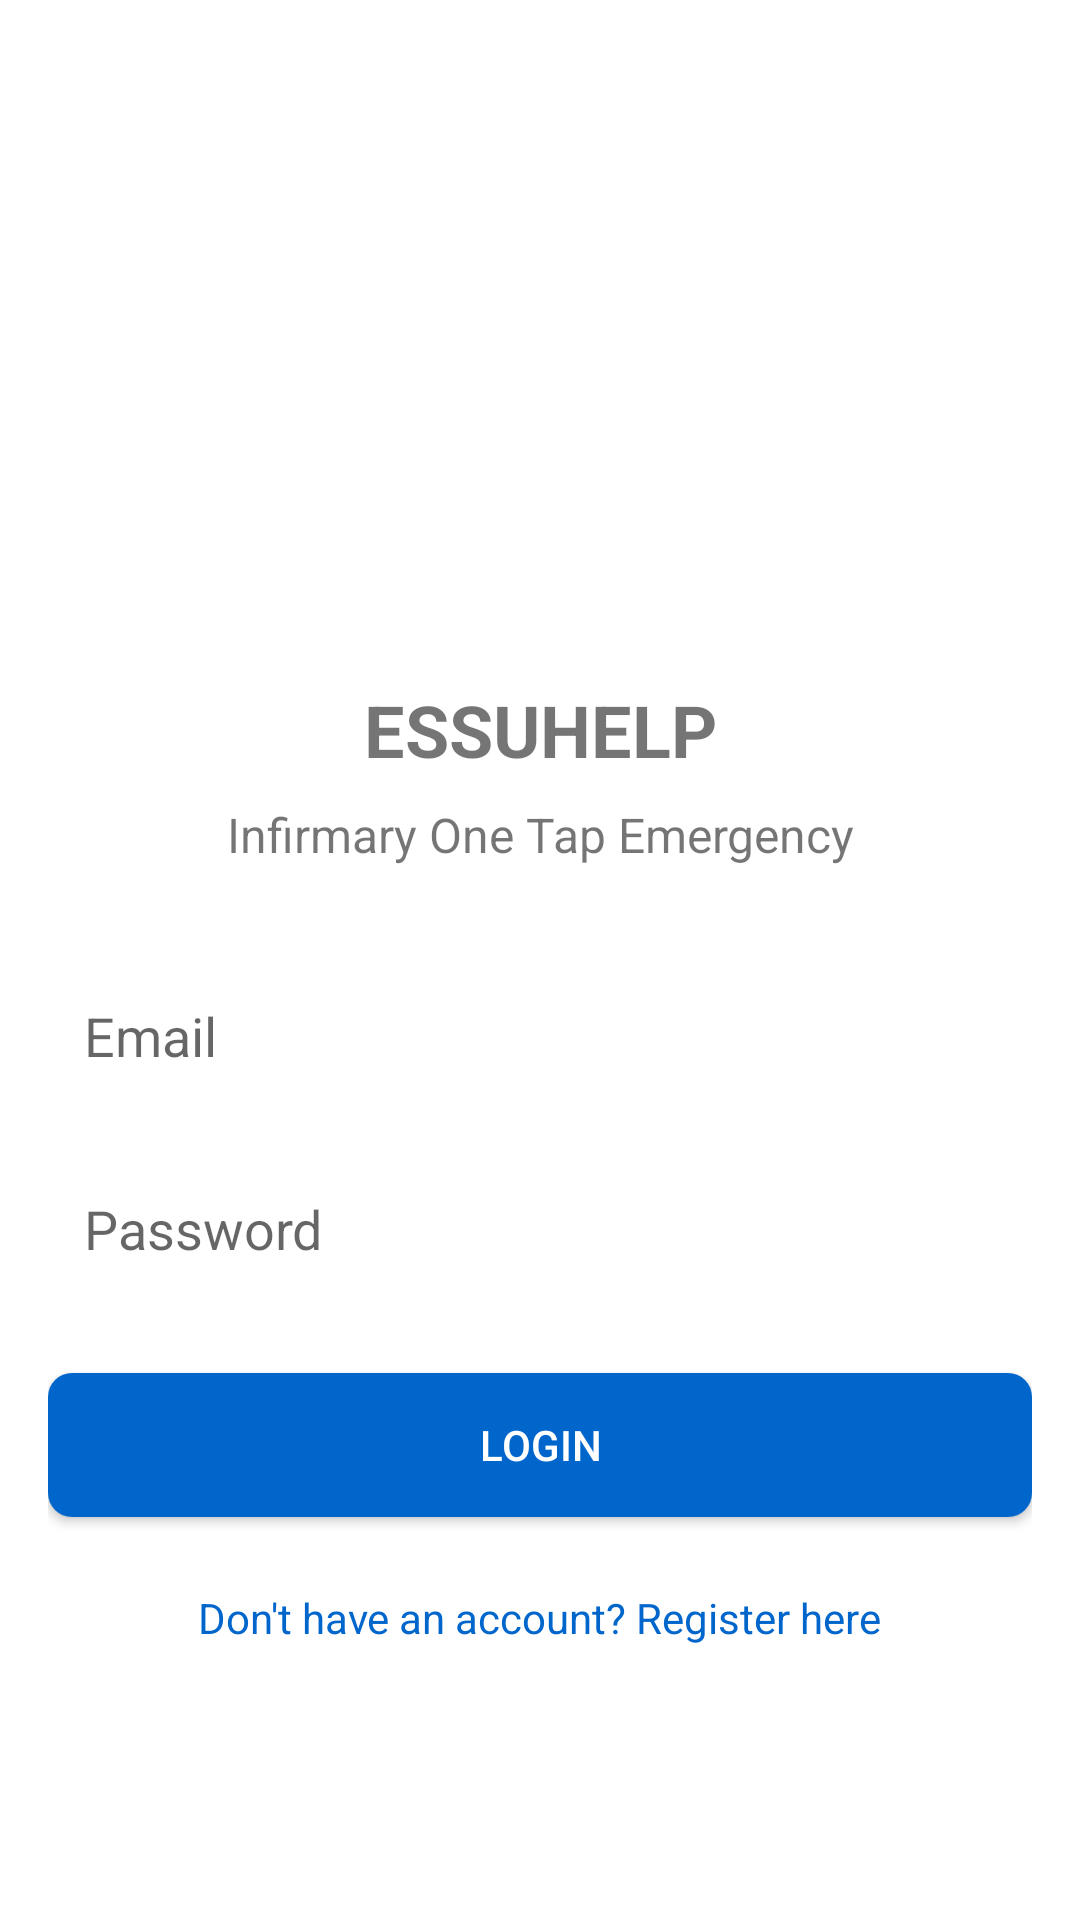

Android layout source for this screen:
<!-- AndroidManifest.xml: application theme Theme.Essuhelp -->
<!-- res/layout/activity_main.xml -->
<?xml version="1.0" encoding="utf-8"?>
<LinearLayout xmlns:android="http://schemas.android.com/apk/res/android"
    xmlns:app="http://schemas.android.com/apk/res-auto"
    xmlns:tools="http://schemas.android.com/tools"
    android:layout_width="match_parent"
    android:layout_height="match_parent"
    android:orientation="vertical"
    android:padding="16dp"
    android:gravity="center"
    tools:context=".MainActivity">

    <ImageView
        android:layout_width="120dp"
        android:layout_height="120dp"
        android:src="@drawable/ic_launcher_foreground"
        android:layout_marginBottom="24dp"
        android:contentDescription="App Logo" />

    <TextView
        android:layout_width="match_parent"
        android:layout_height="wrap_content"
        android:text="ESSUHELP"
        android:textSize="24sp"
        android:textStyle="bold"
        android:gravity="center"
        android:layout_marginBottom="8dp" />

    <TextView
        android:layout_width="match_parent"
        android:layout_height="wrap_content"
        android:text="Infirmary One Tap Emergency"
        android:textSize="16sp"
        android:gravity="center"
        android:layout_marginBottom="32dp" />

    <EditText
        android:id="@+id/editTextEmail"
        android:layout_width="match_parent"
        android:layout_height="wrap_content"
        android:hint="Email"
        android:inputType="textEmailAddress"
        android:padding="12dp"
        android:background="@drawable/edit_text_background"
        android:layout_marginBottom="16dp" />

    <EditText
        android:id="@+id/editTextPassword"
        android:layout_width="match_parent"
        android:layout_height="wrap_content"
        android:hint="Password"
        android:inputType="textPassword"
        android:padding="12dp"
        android:background="@drawable/edit_text_background"
        android:layout_marginBottom="24dp" />

    <Button
        android:id="@+id/buttonLogin"
        android:layout_width="match_parent"
        android:layout_height="wrap_content"
        android:text="Login"
        android:textColor="#FFFFFF"
        android:background="@drawable/button_background"
        android:padding="12dp"
        android:layout_marginBottom="16dp" />

    <TextView
        android:id="@+id/textViewRegister"
        android:layout_width="wrap_content"
        android:layout_height="wrap_content"
        android:text="Don't have an account? Register here"
        android:textColor="#0066CC"
        android:padding="8dp" />

</LinearLayout>
<!-- resources referenced by this layout -->
<resources>
  <!-- drawable button_background (drawable) -->
  <?xml version="1.0" encoding="utf-8"?>
  <shape xmlns:android="http://schemas.android.com/apk/res/android"
      android:shape="rectangle">
      <solid android:color="#0066CC" />
      <corners android:radius="8dp" />
  </shape>
  <style name="Theme.Essuhelp" parent="Theme.MaterialComponents.DayNight.NoActionBar">
          
          <item name="colorPrimary">@color/purple_500</item>
          <item name="colorPrimaryVariant">@color/purple_700</item>
          <item name="colorOnPrimary">@color/white</item>
          
          <item name="colorSecondary">@color/teal_200</item>
          <item name="colorSecondaryVariant">@color/teal_700</item>
          <item name="colorOnSecondary">@color/black</item>
          
          <item name="android:statusBarColor">?attr/colorPrimaryVariant</item>
          
      </style>
  <!-- not gathered from this repository: default colours our renderer supplied (Android Studio template values) -->
  <color name="purple_500">#FF6200EE</color>
  <color name="purple_700">#FF3700B3</color>
  <color name="teal_200">#FF03DAC5</color>
  <color name="teal_700">#FF018786</color>
  <color name="black">#FF000000</color>
  <color name="white">#FFFFFFFF</color>
</resources>
